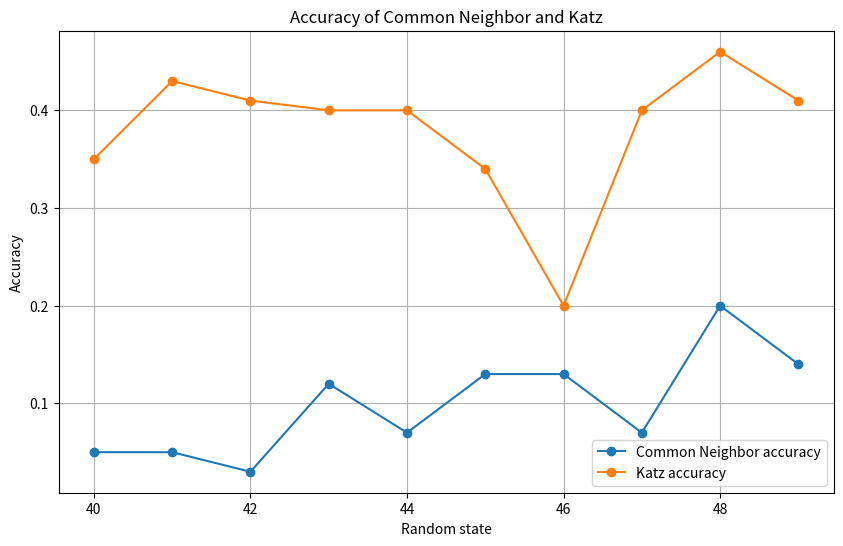

Recreate this plot in Python.
import matplotlib.pyplot as plt

# 数据
data = """
Random state: 40, Common Neighbor accuracy: 0.05, Katz accuracy: 0.35
Random state: 41, Common Neighbor accuracy: 0.05, Katz accuracy: 0.43
Random state: 42, Common Neighbor accuracy: 0.03, Katz accuracy: 0.41
Random state: 43, Common Neighbor accuracy: 0.12, Katz accuracy: 0.4
Random state: 44, Common Neighbor accuracy: 0.07, Katz accuracy: 0.4
Random state: 45, Common Neighbor accuracy: 0.13, Katz accuracy: 0.34
Random state: 46, Common Neighbor accuracy: 0.13, Katz accuracy: 0.2
Random state: 47, Common Neighbor accuracy: 0.07, Katz accuracy: 0.4
Random state: 48, Common Neighbor accuracy: 0.2, Katz accuracy: 0.46
Random state: 49, Common Neighbor accuracy: 0.14, Katz accuracy: 0.41

"""

# 解析数据
lines = data.strip().split('\n')
states = [int(line.split(',')[0].split(':')[1]) for line in lines]
common_neighbor_acc = [float(line.split(',')[1].split(':')[1]) for line in lines]
katz_acc = [float(line.split(',')[2].split(':')[1]) for line in lines]

# 绘制折线图
plt.figure(figsize=(10, 6))
plt.plot(states, common_neighbor_acc, marker='o', label='Common Neighbor accuracy')
plt.plot(states, katz_acc, marker='o', label='Katz accuracy')
plt.xlabel('Random state')
plt.ylabel('Accuracy')
plt.title('Accuracy of Common Neighbor and Katz')
plt.legend()
plt.grid(True)
plt.show()